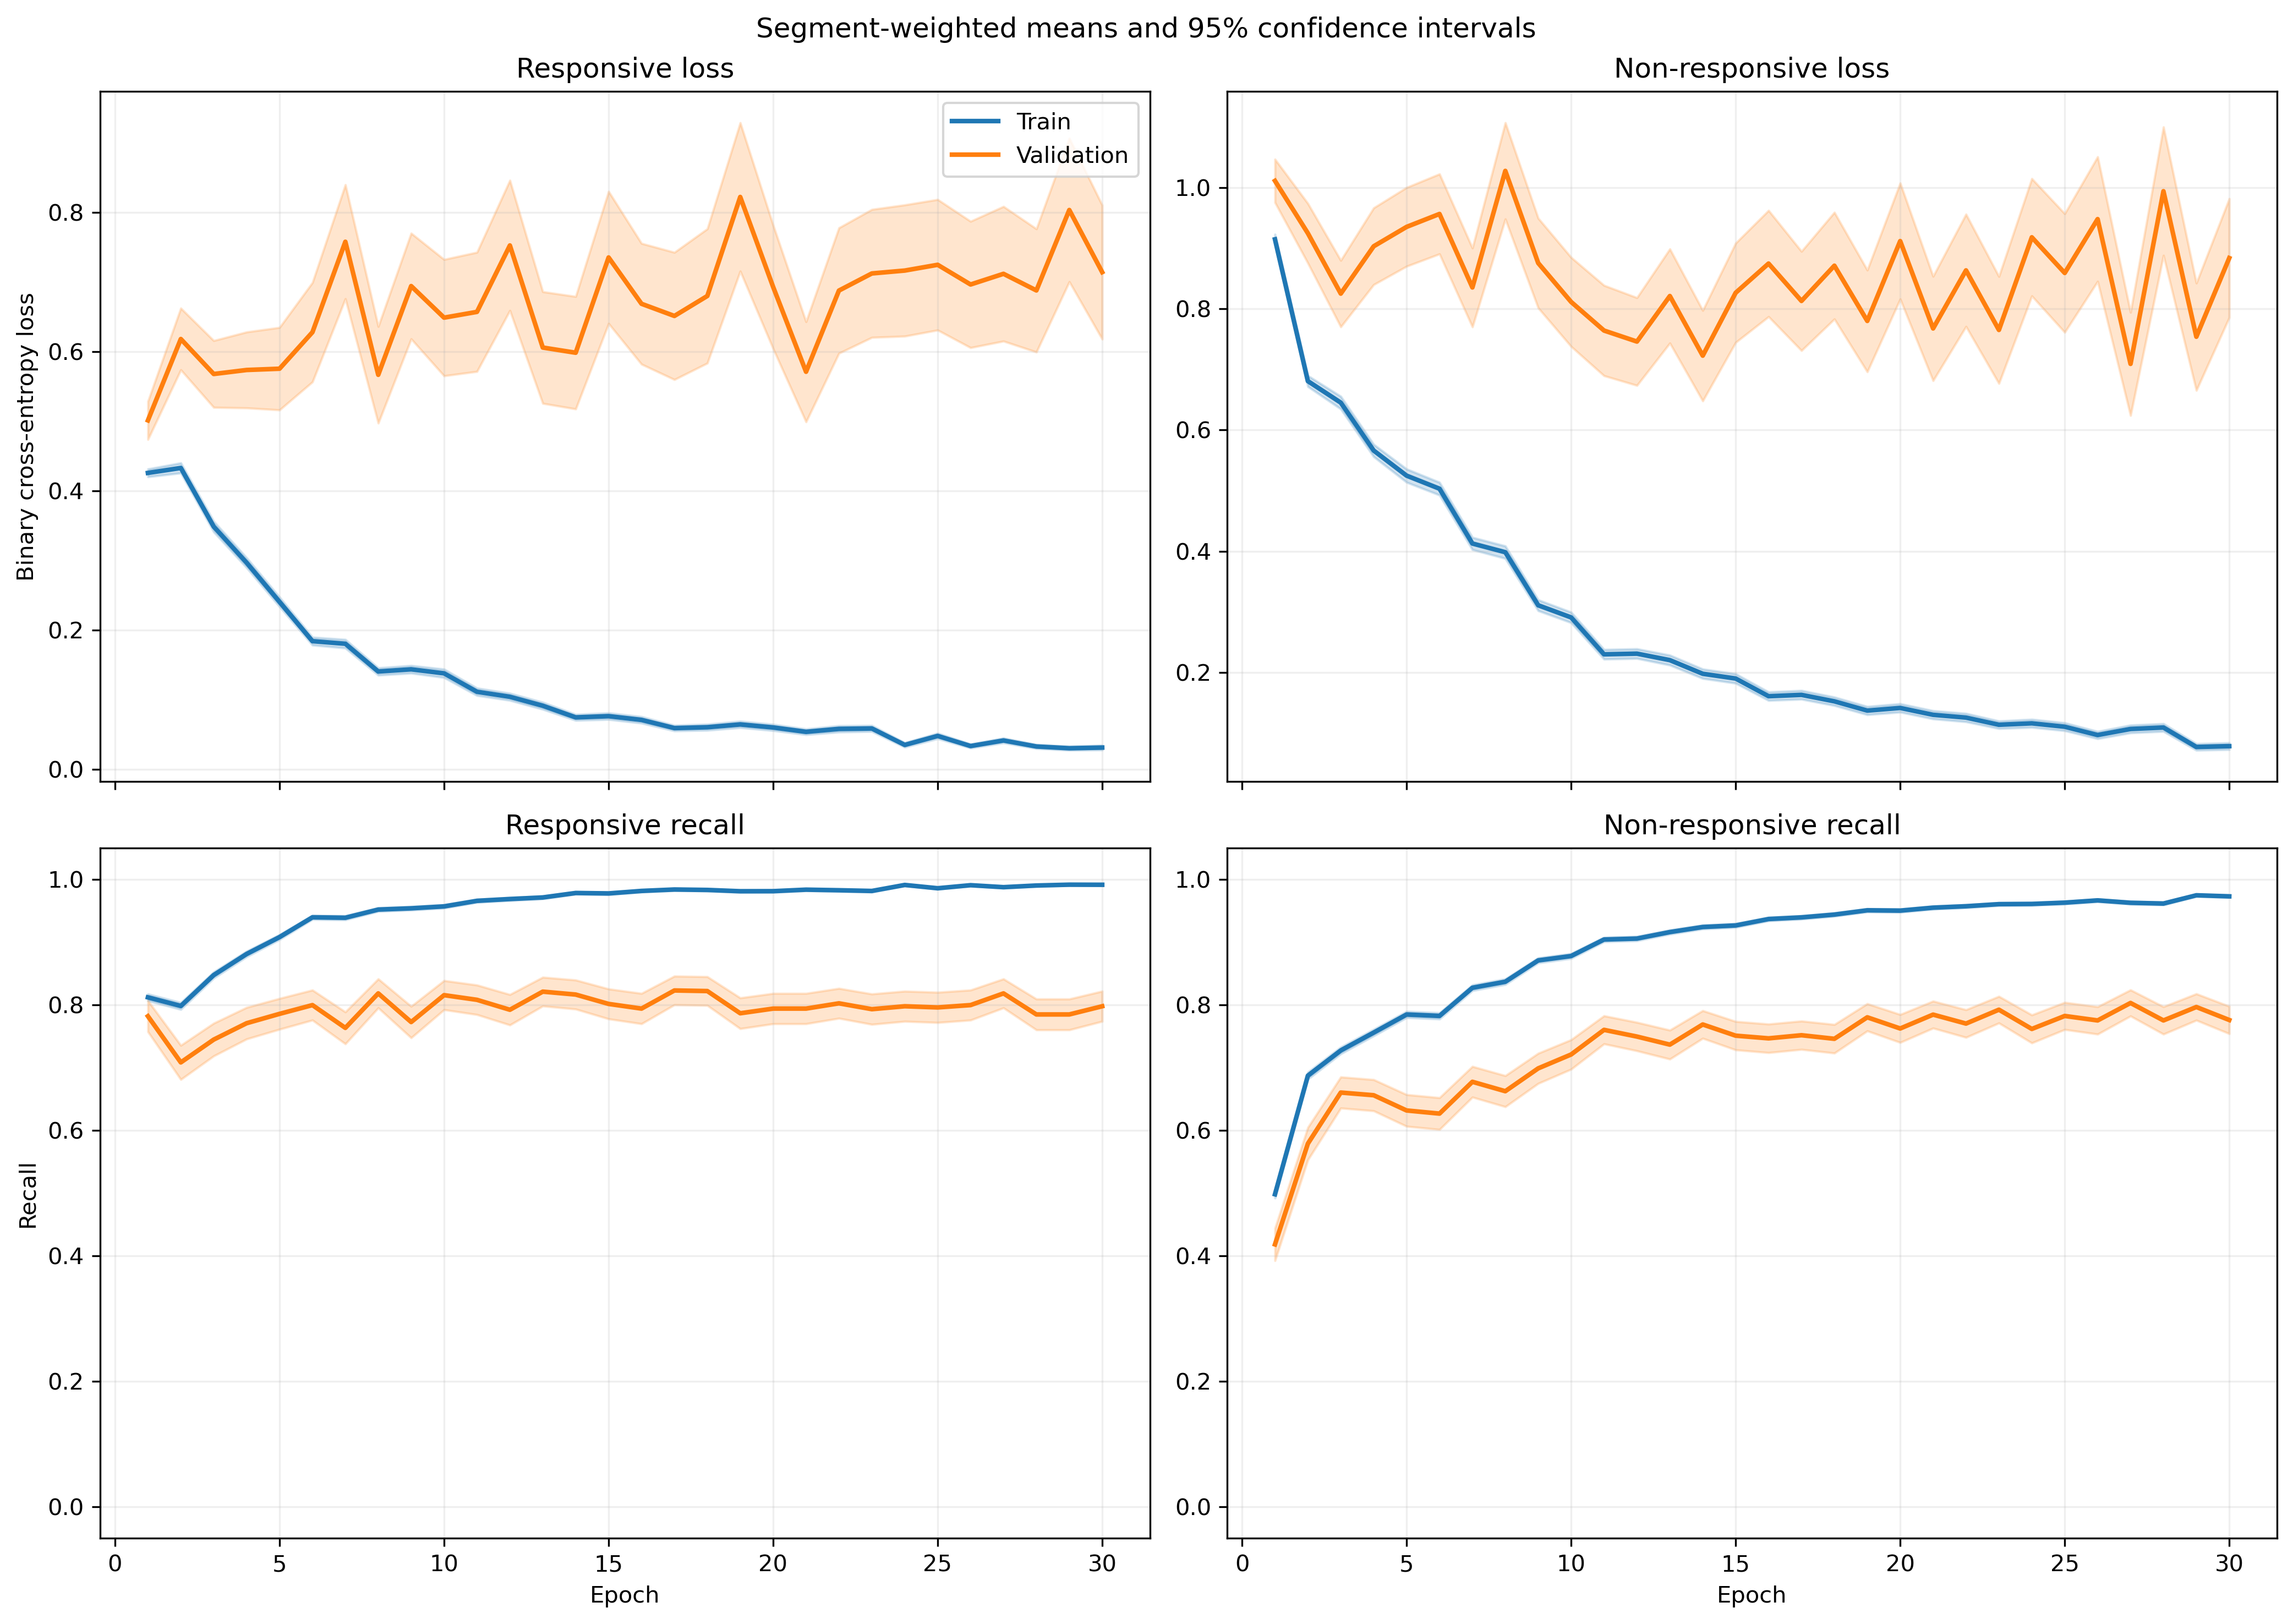

The file beside this chart, header and first rows:
fold, epoch, split, r_loss, r_loss_count, r_loss_sum, r_loss_sum_sq, r_recall, r_recall_count, r_recall_sum, r_recall_sum_sq, nr_loss, nr_loss_count, nr_loss_sum, nr_loss_sum_sq, nr_recall, nr_recall_count, nr_recall_sum, nr_recall_sum_sq
1, 1, train, 0.4084, 1063, 434.1, 414.7, 0.81, 1063, 861.0, 861.0, 0.9725, 1401, 1362, 2239, 0.5061, 1401, 709.0, 709.0
1, 1, validation, 0.106, 10, 1.06, 0.1693, 1.0, 10, 10.0, 10.0, , 0, 0.0, 0.0, , 0, 0.0, 0.0
1, 2, train, 0.3685, 1063, 391.7, 388.2, 0.8222, 1063, 874.0, 874.0, 0.7125, 1401, 998.2, 1604, 0.6952, 1401, 974.0, 974.0
1, 2, validation, 0.08018, 10, 0.8018, 0.08222, 1.0, 10, 10.0, 10.0, , 0, 0.0, 0.0, , 0, 0.0, 0.0
1, 3, train, 0.3216, 1063, 341.8, 354.3, 0.8824, 1063, 938.0, 938.0, 0.7179, 1401, 1006, 1574, 0.6445, 1401, 903.0, 903.0
1, 3, validation, 0.08602, 10, 0.8602, 0.08782, 1.0, 10, 10.0, 10.0, , 0, 0.0, 0.0, , 0, 0.0, 0.0
1, 4, train, 0.2708, 1063, 287.9, 335.2, 0.8984, 1063, 955.0, 955.0, 0.5956, 1401, 834.4, 1560, 0.733, 1401, 1027, 1027
1, 4, validation, 0.05091, 10, 0.5091, 0.0305, 1.0, 10, 10.0, 10.0, , 0, 0.0, 0.0, , 0, 0.0, 0.0
1, 5, train, 0.2509, 1063, 266.7, 310, 0.9003, 1063, 957.0, 957.0, 0.4121, 1401, 577.3, 1145, 0.8387, 1401, 1175, 1175
1, 5, validation, 0.06019, 10, 0.6019, 0.05951, 1.0, 10, 10.0, 10.0, , 0, 0.0, 0.0, , 0, 0.0, 0.0
1, 6, train, 0.177, 1063, 188.1, 184.7, 0.9407, 1063, 1000, 1000, 0.4845, 1401, 678.8, 1380, 0.7923, 1401, 1110, 1110
1, 6, validation, 0.04002, 10, 0.4002, 0.03331, 1.0, 10, 10.0, 10.0, , 0, 0.0, 0.0, , 0, 0.0, 0.0
1, 7, train, 0.1018, 1063, 108.2, 132.5, 0.9755, 1063, 1037, 1037, 0.6335, 1401, 887.5, 2359, 0.7609, 1401, 1066, 1066
1, 7, validation, 0.02449, 10, 0.2449, 0.01393, 1.0, 10, 10.0, 10.0, , 0, 0.0, 0.0, , 0, 0.0, 0.0
1, 8, train, 0.1574, 1063, 167.3, 211.6, 0.9464, 1063, 1006, 1006, 0.3135, 1401, 439.2, 911, 0.8622, 1401, 1208, 1208
1, 8, validation, 0.0317, 10, 0.317, 0.01564, 1.0, 10, 10.0, 10.0, , 0, 0.0, 0.0, , 0, 0.0, 0.0
1, 9, train, 0.08742, 1063, 92.93, 130.8, 0.9784, 1063, 1040, 1040, 0.3802, 1401, 532.7, 1411, 0.8572, 1401, 1201, 1201
1, 9, validation, 0.01291, 10, 0.1291, 0.002607, 1.0, 10, 10.0, 10.0, , 0, 0.0, 0.0, , 0, 0.0, 0.0
1, 10, train, 0.1278, 1063, 135.9, 163.4, 0.9671, 1063, 1028, 1028, 0.2674, 1401, 374.6, 747.3, 0.8844, 1401, 1239, 1239
1, 10, validation, 0.02501, 10, 0.2501, 0.01273, 1.0, 10, 10.0, 10.0, , 0, 0.0, 0.0, , 0, 0.0, 0.0
1, 11, train, 0.1069, 1063, 113.6, 185.3, 0.9727, 1063, 1034, 1034, 0.2226, 1401, 311.9, 690.7, 0.9065, 1401, 1270, 1270
1, 11, validation, 0.01288, 10, 0.1288, 0.002388, 1.0, 10, 10.0, 10.0, , 0, 0.0, 0.0, , 0, 0.0, 0.0
1, 12, train, 0.07785, 1063, 82.76, 92.59, 0.9793, 1063, 1041, 1041, 0.2531, 1401, 354.5, 834.2, 0.9065, 1401, 1270, 1270
1, 12, validation, 0.01932, 10, 0.1932, 0.009631, 1.0, 10, 10.0, 10.0, , 0, 0.0, 0.0, , 0, 0.0, 0.0
1, 13, train, 0.191, 1063, 203, 370.5, 0.9247, 1063, 983.0, 983.0, 0.264, 1401, 369.9, 962.3, 0.9058, 1401, 1269, 1269
1, 13, validation, 0.05138, 10, 0.5138, 0.1187, 1.0, 10, 10.0, 10.0, , 0, 0.0, 0.0, , 0, 0.0, 0.0
1, 14, train, 0.06616, 1063, 70.33, 85.53, 0.984, 1063, 1046, 1046, 0.219, 1401, 306.8, 662.3, 0.9129, 1401, 1279, 1279
1, 14, validation, 0.01353, 10, 0.1353, 0.002954, 1.0, 10, 10.0, 10.0, , 0, 0.0, 0.0, , 0, 0.0, 0.0
1, 15, train, 0.06406, 1063, 68.09, 109.9, 0.9887, 1063, 1051, 1051, 0.1658, 1401, 232.3, 507.2, 0.9308, 1401, 1304, 1304
1, 15, validation, 0.01194, 10, 0.1194, 0.002143, 1.0, 10, 10.0, 10.0, , 0, 0.0, 0.0, , 0, 0.0, 0.0
1, 16, train, 0.0913, 1063, 97.05, 228.3, 0.9774, 1063, 1039, 1039, 0.1304, 1401, 182.7, 403.7, 0.9493, 1401, 1330, 1330
1, 16, validation, 0.01073, 10, 0.1073, 0.001847, 1.0, 10, 10.0, 10.0, , 0, 0.0, 0.0, , 0, 0.0, 0.0
1, 17, train, 0.04922, 1063, 52.32, 78.8, 0.9915, 1063, 1054, 1054, 0.1352, 1401, 189.4, 376.6, 0.9486, 1401, 1329, 1329
1, 17, validation, 0.01048, 10, 0.1048, 0.001791, 1.0, 10, 10.0, 10.0, , 0, 0.0, 0.0, , 0, 0.0, 0.0
1, 18, train, 0.06361, 1063, 67.62, 93.4, 0.9831, 1063, 1045, 1045, 0.1182, 1401, 165.5, 357.9, 0.9565, 1401, 1340, 1340
1, 18, validation, 0.005615, 10, 0.05615, 0.0005199, 1.0, 10, 10.0, 10.0, , 0, 0.0, 0.0, , 0, 0.0, 0.0
1, 19, train, 0.1084, 1063, 115.2, 279.5, 0.9643, 1063, 1025, 1025, 0.08673, 1401, 121.5, 280.1, 0.9686, 1401, 1357, 1357
1, 19, validation, 0.01791, 10, 0.1791, 0.009408, 1.0, 10, 10.0, 10.0, , 0, 0.0, 0.0, , 0, 0.0, 0.0
1, 20, train, 0.09101, 1063, 96.75, 265.6, 0.9708, 1063, 1032, 1032, 0.138, 1401, 193.3, 608.2, 0.955, 1401, 1338, 1338
1, 20, validation, 0.006098, 10, 0.06098, 0.0008338, 1.0, 10, 10.0, 10.0, , 0, 0.0, 0.0, , 0, 0.0, 0.0
1, 21, train, 0.07407, 1063, 78.74, 155, 0.9718, 1063, 1033, 1033, 0.1714, 1401, 240.2, 632.8, 0.9379, 1401, 1314, 1314
1, 21, validation, 0.004251, 10, 0.04251, 0.0006152, 1.0, 10, 10.0, 10.0, , 0, 0.0, 0.0, , 0, 0.0, 0.0
1, 22, train, 0.04701, 1063, 49.97, 62.28, 0.9868, 1063, 1049, 1049, 0.09917, 1401, 138.9, 287, 0.9622, 1401, 1348, 1348
1, 22, validation, 0.005062, 10, 0.05062, 0.000506, 1.0, 10, 10.0, 10.0, , 0, 0.0, 0.0, , 0, 0.0, 0.0
1, 23, train, 0.08348, 1063, 88.73, 95.83, 0.968, 1063, 1029, 1029, 0.1671, 1401, 234.2, 539.6, 0.9358, 1401, 1311, 1311
1, 23, validation, 0.01976, 10, 0.1976, 0.01054, 1.0, 10, 10.0, 10.0, , 0, 0.0, 0.0, , 0, 0.0, 0.0
1, 24, train, 0.01785, 1063, 18.98, 27.18, 0.9962, 1063, 1059, 1059, 0.1531, 1401, 214.6, 527, 0.9436, 1401, 1322, 1322
1, 24, validation, 0.002491, 10, 0.02491, 8.529175738658523e-05, 1.0, 10, 10.0, 10.0, , 0, 0.0, 0.0, , 0, 0.0, 0.0
1, 25, train, 0.03486, 1063, 37.06, 27.4, 0.9887, 1063, 1051, 1051, 0.07446, 1401, 104.3, 211.9, 0.9779, 1401, 1370, 1370
1, 25, validation, 0.003619, 10, 0.03619, 0.0002685, 1.0, 10, 10.0, 10.0, , 0, 0.0, 0.0, , 0, 0.0, 0.0
1, 26, train, 0.01467, 1063, 15.59, 7.027, 0.9962, 1063, 1059, 1059, 0.2026, 1401, 283.8, 715, 0.9265, 1401, 1298, 1298
1, 26, validation, 0.001124, 10, 0.01124, 1.8666395590116736e-05, 1.0, 10, 10.0, 10.0, , 0, 0.0, 0.0, , 0, 0.0, 0.0
1, 27, train, 0.07312, 1063, 77.73, 174.9, 0.9718, 1063, 1033, 1033, 0.04944, 1401, 69.26, 248, 0.9872, 1401, 1383, 1383
1, 27, validation, 0.0006134, 10, 0.006134, 5.572599093284225e-06, 1.0, 10, 10.0, 10.0, , 0, 0.0, 0.0, , 0, 0.0, 0.0
1, 28, train, 0.0455, 1063, 48.37, 103.7, 0.9868, 1063, 1049, 1049, 0.09559, 1401, 133.9, 465, 0.9707, 1401, 1360, 1360
1, 28, validation, 0.0006256, 10, 0.006256, 1.681780122453347e-05, 1.0, 10, 10.0, 10.0, , 0, 0.0, 0.0, , 0, 0.0, 0.0
1, 29, train, 0.01126, 1063, 11.97, 9.355, 0.9991, 1063, 1062, 1062, 0.08185, 1401, 114.7, 350.3, 0.9757, 1401, 1367, 1367
1, 29, validation, 0.001176, 10, 0.01176, 2.4717104224691866e-05, 1.0, 10, 10.0, 10.0, , 0, 0.0, 0.0, , 0, 0.0, 0.0
1, 30, train, 0.02608, 1063, 27.72, 21.28, 0.9925, 1063, 1055, 1055, 0.05517, 1401, 77.3, 253.5, 0.9836, 1401, 1378, 1378
1, 30, validation, 0.00145, 10, 0.0145, 3.5655168858284014e-05, 1.0, 10, 10.0, 10.0, , 0, 0.0, 0.0, , 0, 0.0, 0.0
... 1,140 more rows
